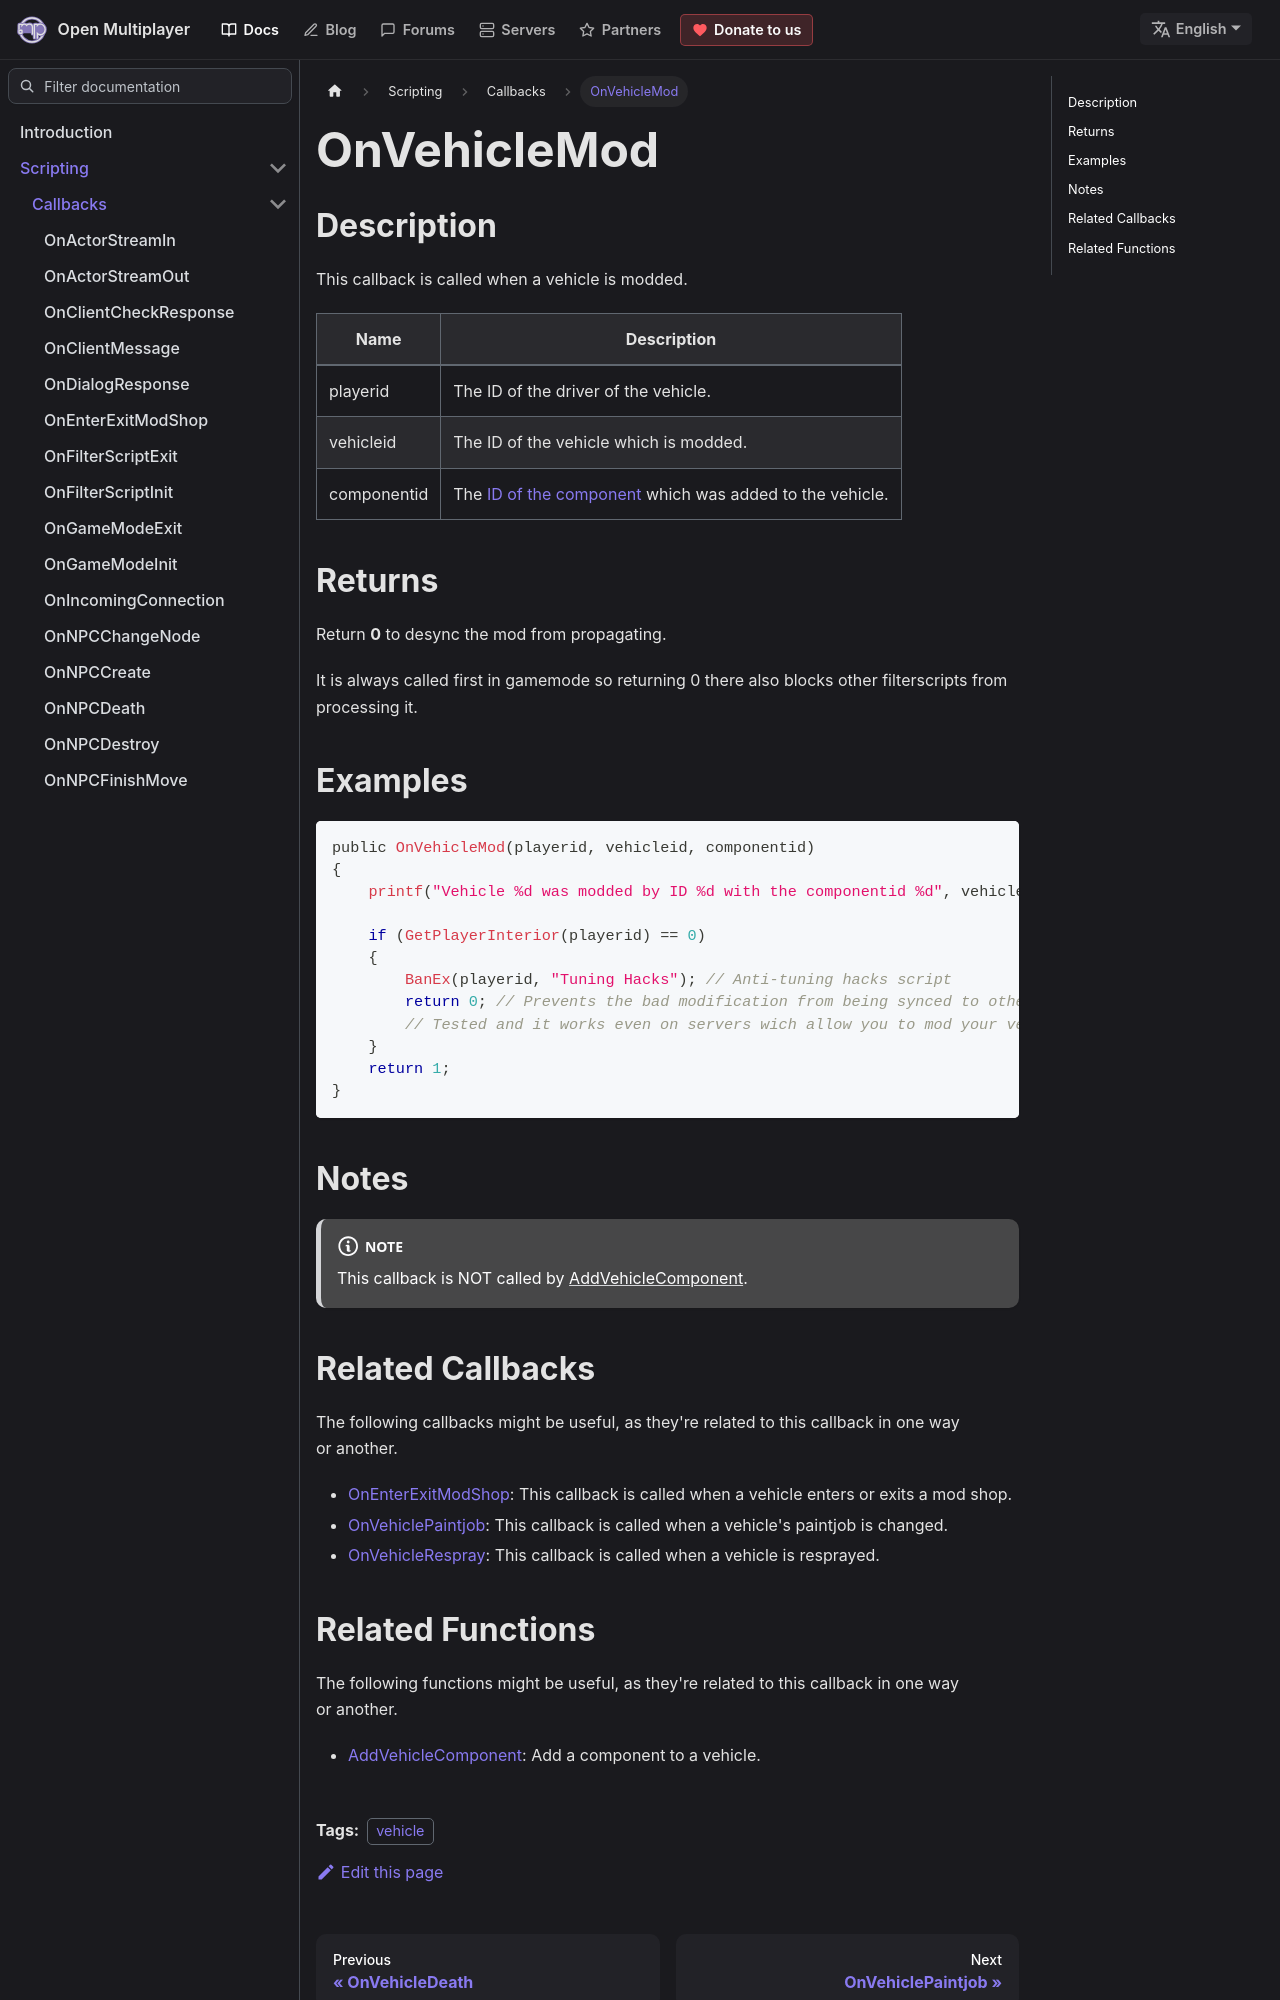

repository: openmultiplayer/web · page: docs/scripting/callbacks/OnVehicleMod.html · generator: docusaurus

---
title: OnVehicleMod
sidebar_label: OnVehicleMod
description: This callback is called when a vehicle is modded.
tags: ["vehicle"]
---

## Description

This callback is called when a vehicle is modded.

| Name        | Description                                                                            |
| ----------- | -------------------------------------------------------------------------------------- |
| playerid    | The ID of the driver of the vehicle.                                                   |
| vehicleid   | The ID of the vehicle which is modded.                                                 |
| componentid | The [ID of the component](../resources/carcomponentid) which was added to the vehicle. |

## Returns

Return **0** to desync the mod from propagating.

It is always called first in gamemode so returning 0 there also blocks other filterscripts from processing it.

## Examples

```c
public OnVehicleMod(playerid, vehicleid, componentid)
{
    printf("Vehicle %d was modded by ID %d with the componentid %d", vehicleid, playerid, componentid);

    if (GetPlayerInterior(playerid) == 0)
    {
        BanEx(playerid, "Tuning Hacks"); // Anti-tuning hacks script
        return 0; // Prevents the bad modification from being synced to other players
        // Tested and it works even on servers wich allow you to mod your vehicle using commands, menus, dialogs, etc..
    }
    return 1;
}
```

## Notes

:::note

This callback is NOT called by [AddVehicleComponent](../functions/AddVehicleComponent).

:::
